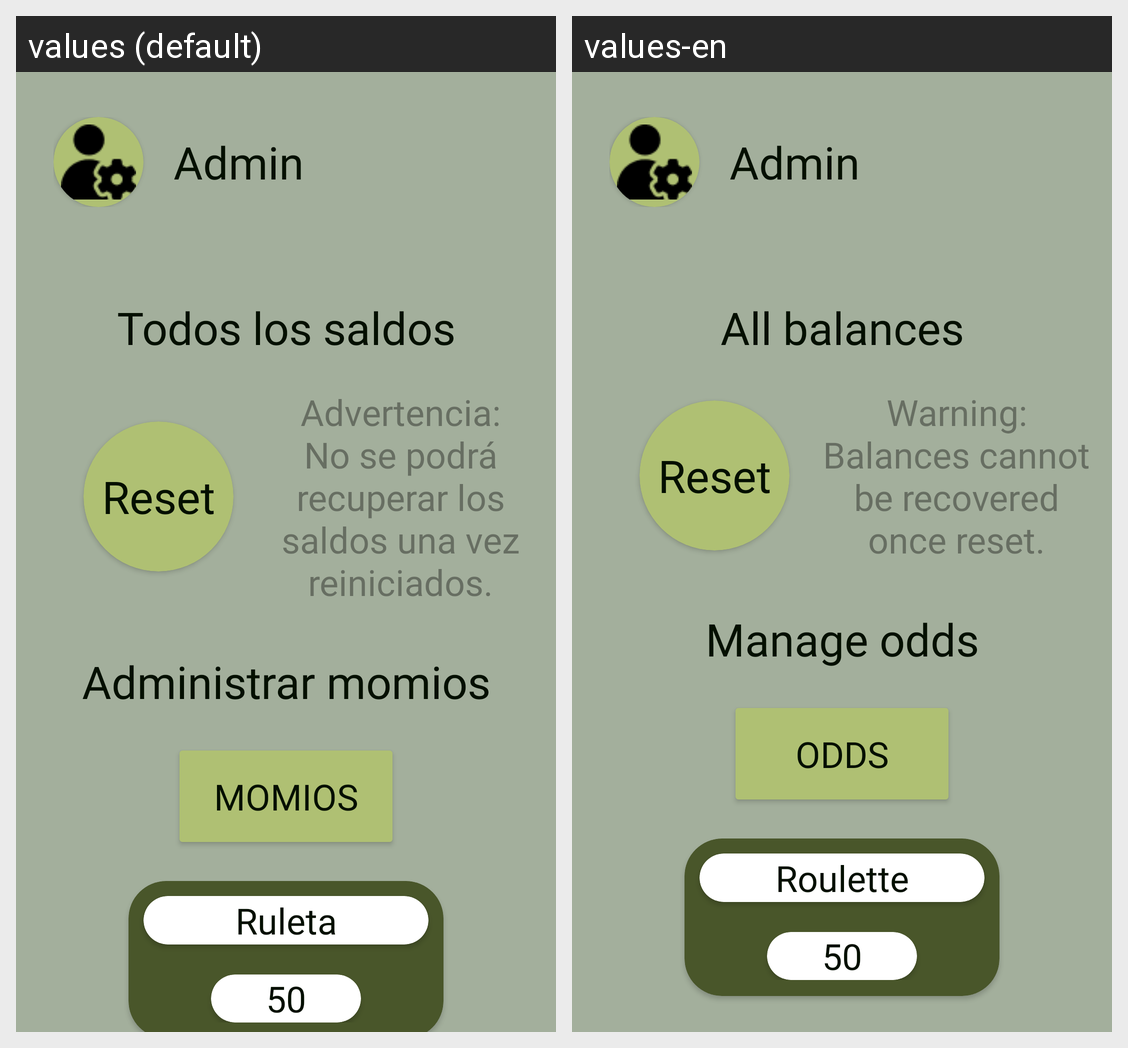

This grid shows one Android layout under two languages. Give, for every string resource on the screen, its name, the default text and each shown locale's text.
Android screen res/layout/activity_admin_saldos.xml rendered under 2 locales, left to right: values (default), values-en. Device: Nexus 5 (rendered at 1080×1920; each locale shown at half size, 540×960, under a caption strip naming it); theme Theme.Casino.
Strings drawn on this screen, with the default value and each locale's value (text and hints the layout hard-codes, and strings that could not be matched under every locale, appear in the picture but are not listed):

admin
  values: Admin
  values-en: Admin

resetear
  values: Todos los saldos
  values-en: All balances

reset
  values: Reset
  values-en: Reset

advertencia
  values: Advertencia: No se podrá recuperar los saldos una vez reiniciados.
  values-en: Warning: Balances cannot be recovered once reset.

administrar_momios
  values: Administrar momios
  values-en: Manage odds

tragamonedas
  values: Ruleta
  values-en: Roulette

irMomios
  values: Momios
  values-en: Odds
